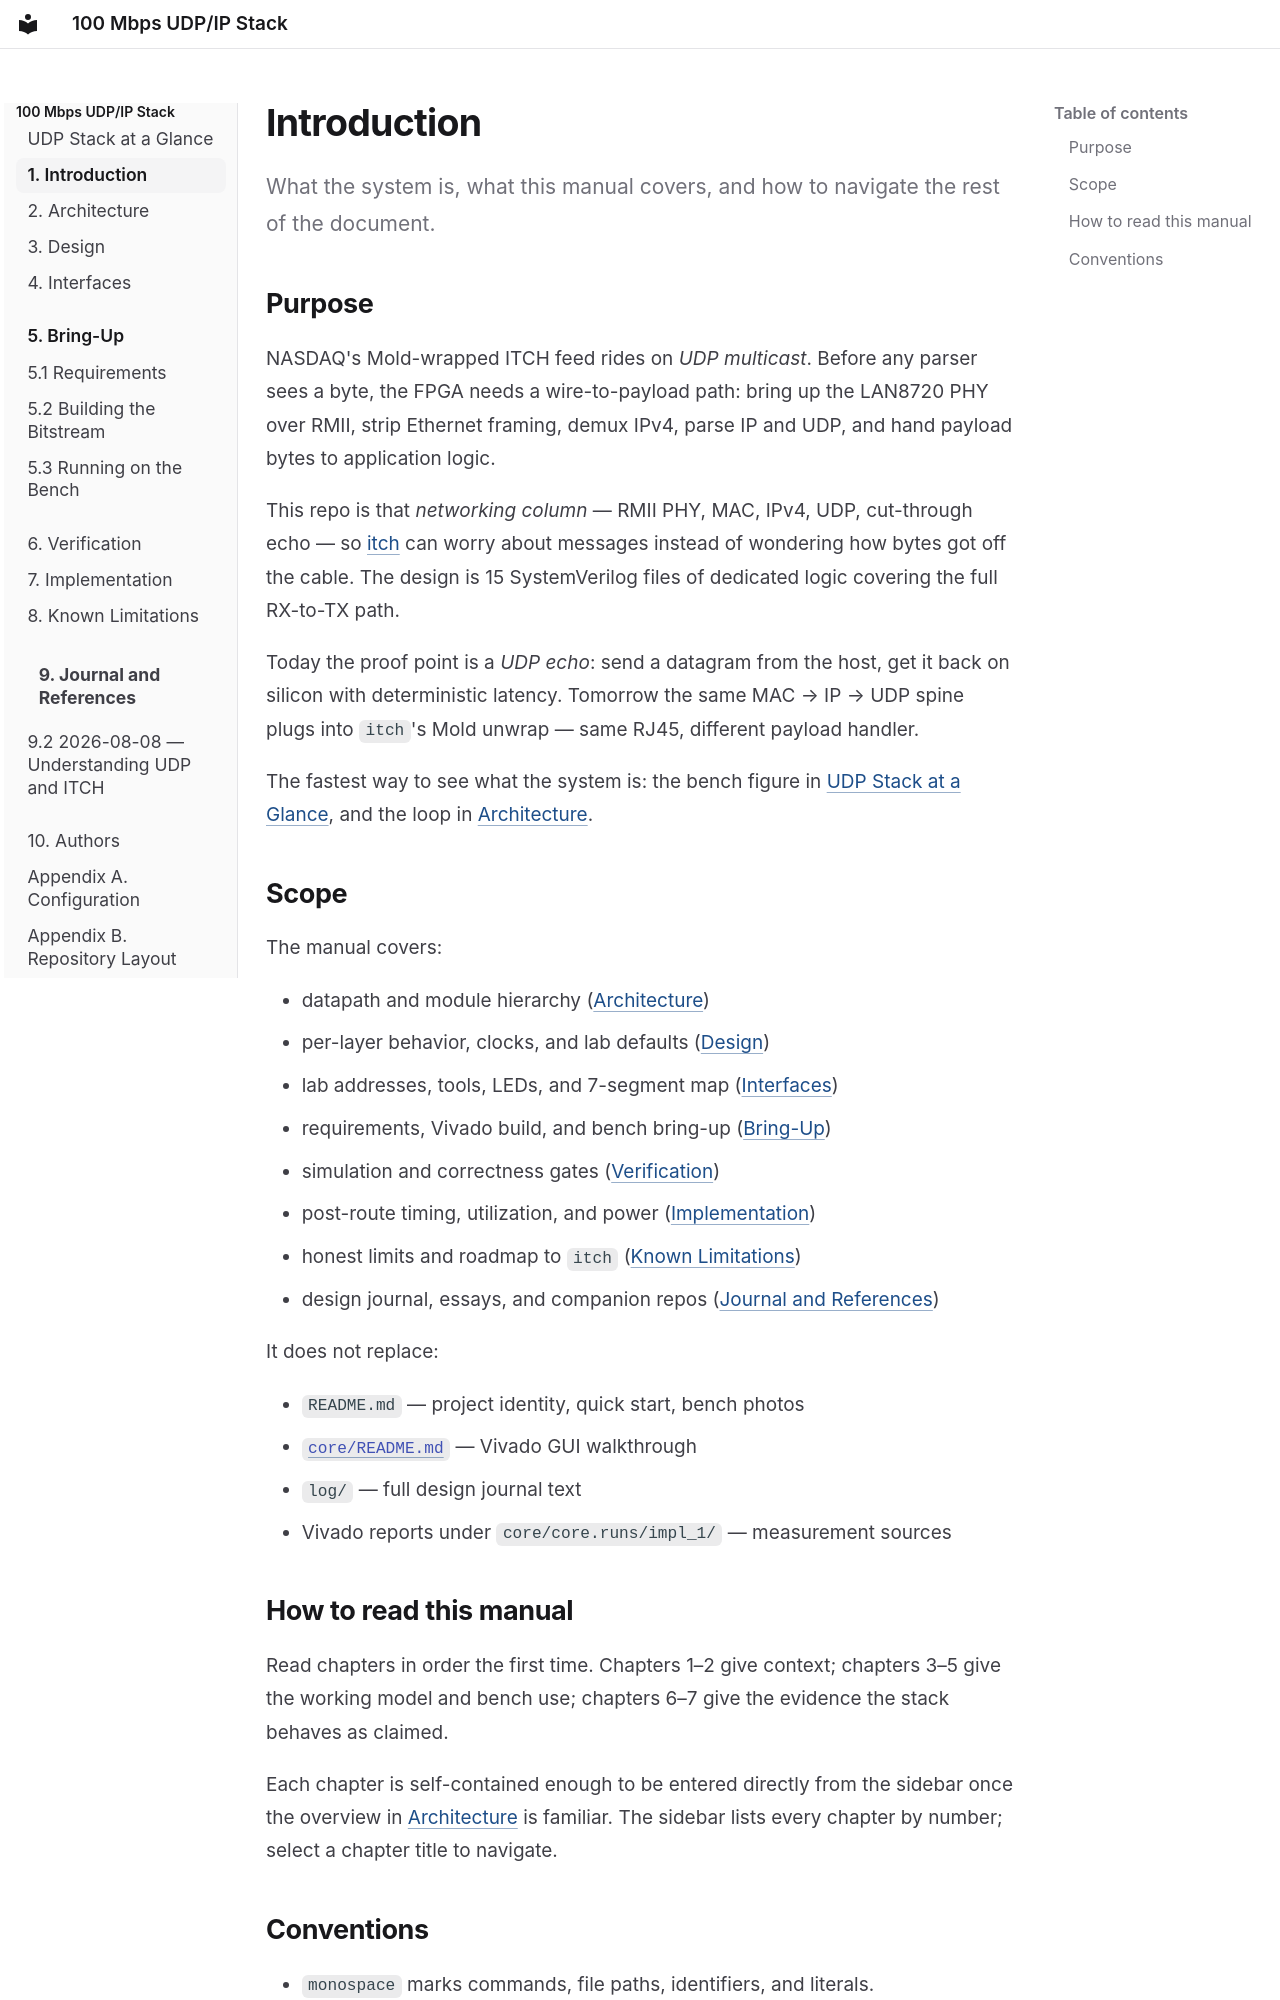

repository: tmarhguy/udp-stack · page: introduction/index.html · generator: mkdocs

# Introduction

What the system is, what this manual covers, and how to navigate the rest of the document.

## Purpose

NASDAQ's Mold-wrapped ITCH feed rides on *UDP multicast*. Before any parser sees a byte, the FPGA needs a wire-to-payload path: bring up the LAN8720 PHY over RMII, strip Ethernet framing, demux IPv4, parse IP and UDP, and hand payload bytes to application logic.

This repo is that *networking column* — RMII PHY, MAC, IPv4, UDP, cut-through echo — so [itch](https://github.com/tmarhguy/itch) can worry about messages instead of wondering how bytes got off the cable. The design is 15 SystemVerilog files of dedicated logic covering the full RX-to-TX path.

Today the proof point is a *UDP echo*: send a datagram from the host, get it back on silicon with deterministic latency. Tomorrow the same MAC → IP → UDP spine plugs into `itch`'s Mold unwrap — same RJ45, different payload handler.

The fastest way to see what the system is: the bench figure in [UDP Stack at a Glance](index.md), and the loop in [Architecture](architecture/overview.md).

## Scope

The manual covers:

- datapath and module hierarchy ([Architecture](architecture/overview.md))
- per-layer behavior, clocks, and lab defaults ([Design](architecture/design.md))
- lab addresses, tools, LEDs, and 7-segment map ([Interfaces](architecture/interfaces.md))
- requirements, Vivado build, and bench bring-up ([Bring-Up](getting-started/build.md))
- simulation and correctness gates ([Verification](verification/strategy.md))
- post-route timing, utilization, and power ([Implementation](verification/results.md))
- honest limits and roadmap to `itch` ([Known Limitations](limitations.md))
- design journal, essays, and companion repos ([Journal and References](engineering-log/index.md))

It does not replace:

- `README.md` — project identity, quick start, bench photos
- [`core/README.md`](https://github.com/tmarhguy/udp-stack/blob/main/core/README.md) — Vivado GUI walkthrough
- `log/` — full design journal text
- Vivado reports under `core/core.runs/impl_1/` — measurement sources
